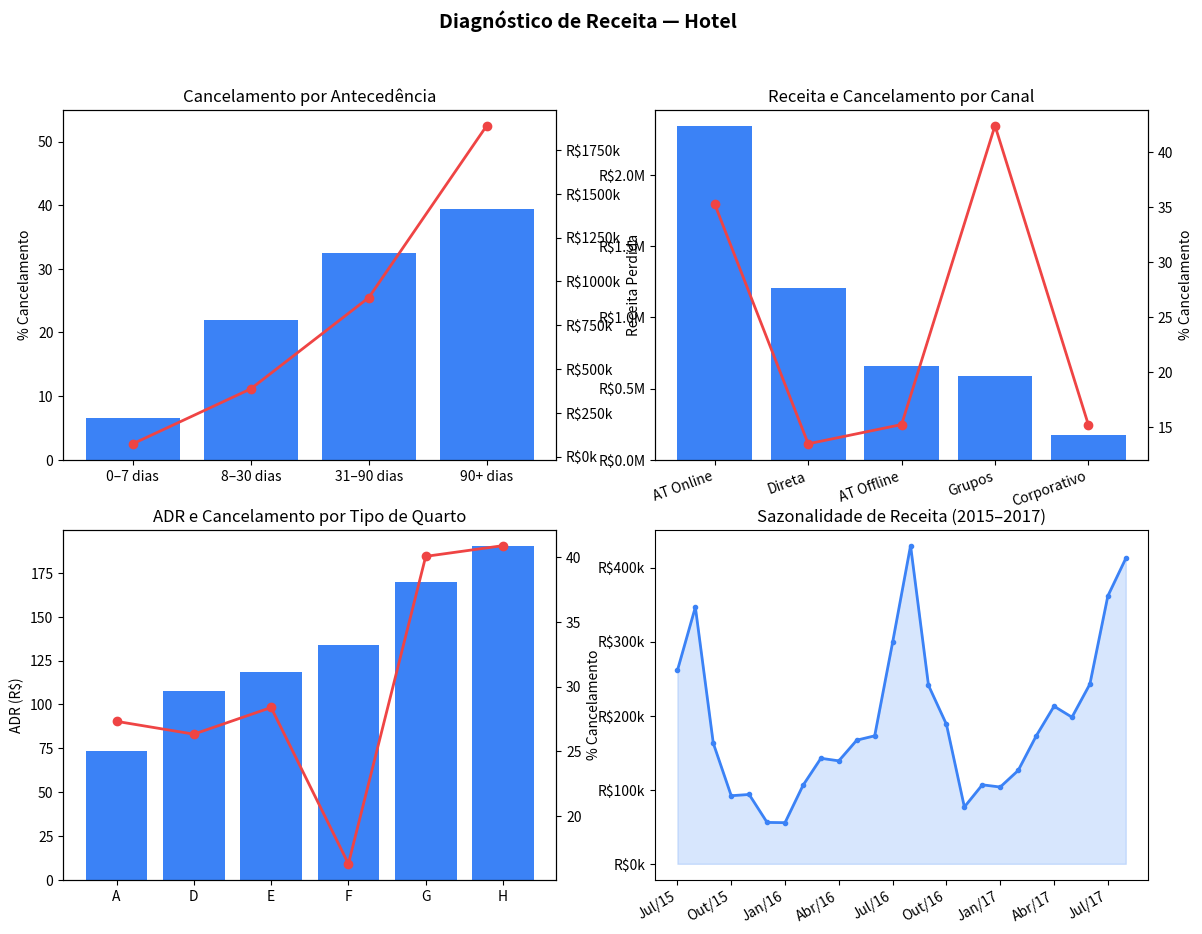
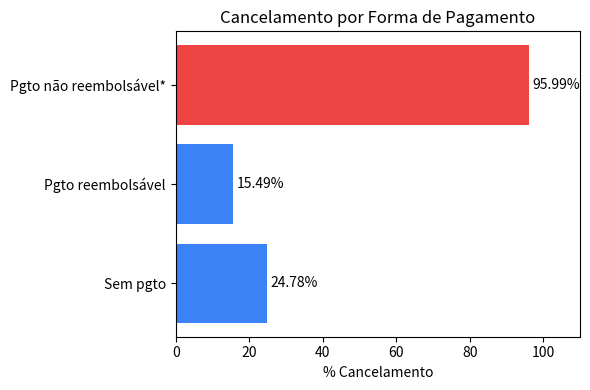

Reproduce these figures in Python, in order.
import matplotlib.pyplot as plt
import matplotlib.ticker as mticker
import numpy as np

fig, axes = plt.subplots(2, 2, figsize=(14, 10))
fig.suptitle('Diagnóstico de Receita — Hotel', fontsize=14, fontweight='bold')

# 1. Cancelamento por antecedência
ax1 = axes[0, 0]
faixas = ['0–7 dias', '8–30 dias', '31–90 dias', '90+ dias']
pct_canc = [6.48, 21.95, 32.46, 39.44]
receita_perdida = [72771, 386395, 907064, 1888594]
bars = ax1.bar(faixas, pct_canc, color='#3B82F6')
ax2_twin = ax1.twinx()
ax2_twin.plot(faixas, receita_perdida, color='#EF4444', marker='o', linewidth=2)
ax2_twin.yaxis.set_major_formatter(mticker.FuncFormatter(lambda x, _: f'R${x/1e3:.0f}k'))
ax1.set_ylabel('% Cancelamento')
ax2_twin.set_ylabel('Receita Perdida')
ax1.set_title('Cancelamento por Antecedência')
ax1.set_ylim(0, 55)

# 2. Receita + cancelamento por canal
ax2 = axes[0, 1]
canais = ['AT Online', 'Direta', 'AT Offline', 'Grupos', 'Corporativo']
receitas = [2340453, 1208774, 657623, 584721, 176041]
canc = [35.24, 13.48, 15.23, 42.39, 15.20]
x = np.arange(len(canais))
ax2.bar(x, receitas, color='#3B82F6', label='Receita')
ax3_twin = ax2.twinx()
ax3_twin.plot(x, canc, color='#EF4444', marker='o', linewidth=2, label='% Cancel.')
ax2.set_xticks(x); ax2.set_xticklabels(canais, rotation=20, ha='right')
ax2.yaxis.set_major_formatter(mticker.FuncFormatter(lambda x, _: f'R${x/1e6:.1f}M'))
ax3_twin.set_ylabel('% Cancelamento')
ax2.set_title('Receita e Cancelamento por Canal')

# 3. ADR por tipo de quarto
ax3 = axes[1, 0]
quartos = ['A', 'D', 'E', 'F', 'G', 'H']
adr = [73.69, 107.59, 118.67, 134.16, 169.84, 190.24]
pct_q = [27.32, 26.33, 28.39, 16.31, 40.07, 40.90]
bars3 = ax3.bar(quartos, adr, color='#3B82F6')
ax4_twin = ax3.twinx()
ax4_twin.plot(quartos, pct_q, color='#EF4444', marker='o', linewidth=2)
ax3.set_ylabel('ADR (R$)')
ax4_twin.set_ylabel('% Cancelamento')
ax3.set_title('ADR e Cancelamento por Tipo de Quarto')

# 4. Sazonalidade de receita
ax4 = axes[1, 1]
meses_labels = ['Jul/15','Ago/15','Set/15','Out/15','Nov/15','Dez/15',
                'Jan/16','Fev/16','Mar/16','Abr/16','Mai/16','Jun/16',
                'Jul/16','Ago/16','Set/16','Out/16','Nov/16','Dez/16',
                'Jan/17','Fev/17','Mar/17','Abr/17','Mai/17','Jun/17','Jul/17','Ago/17']
receitas_mes = [261242,346747,162870,91978,93661,55912,
                55576,105880,142542,139076,167018,172881,
                299290,429788,241032,188397,76762,106715,
                103708,126090,172500,212872,198040,242785,361743,412507]
ax4.plot(range(len(meses_labels)), receitas_mes, color='#3B82F6', linewidth=2, marker='.')
ax4.fill_between(range(len(meses_labels)), receitas_mes, alpha=0.2, color='#3B82F6')
ax4.set_xticks(range(0, len(meses_labels), 3))
ax4.set_xticklabels(meses_labels[::3], rotation=30, ha='right')
ax4.yaxis.set_major_formatter(mticker.FuncFormatter(lambda x, _: f'R${x/1e3:.0f}k'))
ax4.set_title('Sazonalidade de Receita (2015–2017)')

# 5. forma de pagamento vs cancelamento

fig2, ax5 = plt.subplots(figsize=(6, 4))
pgto = ['Sem pgto', 'Pgto reembolsável', 'Pgto não reembolsável*']
pct_pgto = [24.78, 15.49, 95.99]
cores = ['#3B82F6', '#3B82F6', '#EF4444']
ax5.barh(pgto, pct_pgto, color=cores)
ax5.set_xlabel('% Cancelamento')
ax5.set_title('Cancelamento por Forma de Pagamento')
ax5.set_xlim(0, 110)
for i, v in enumerate(pct_pgto):
    ax5.text(v + 1, i, f'{v}%', va='center')
fig2.tight_layout()
fig2.savefig('grafico_pagamento.png', dpi=150, bbox_inches='tight')
plt.show()

plt.tight_layout()
plt.savefig('graficos_hotel.png', dpi=150, bbox_inches='tight')
plt.show()
